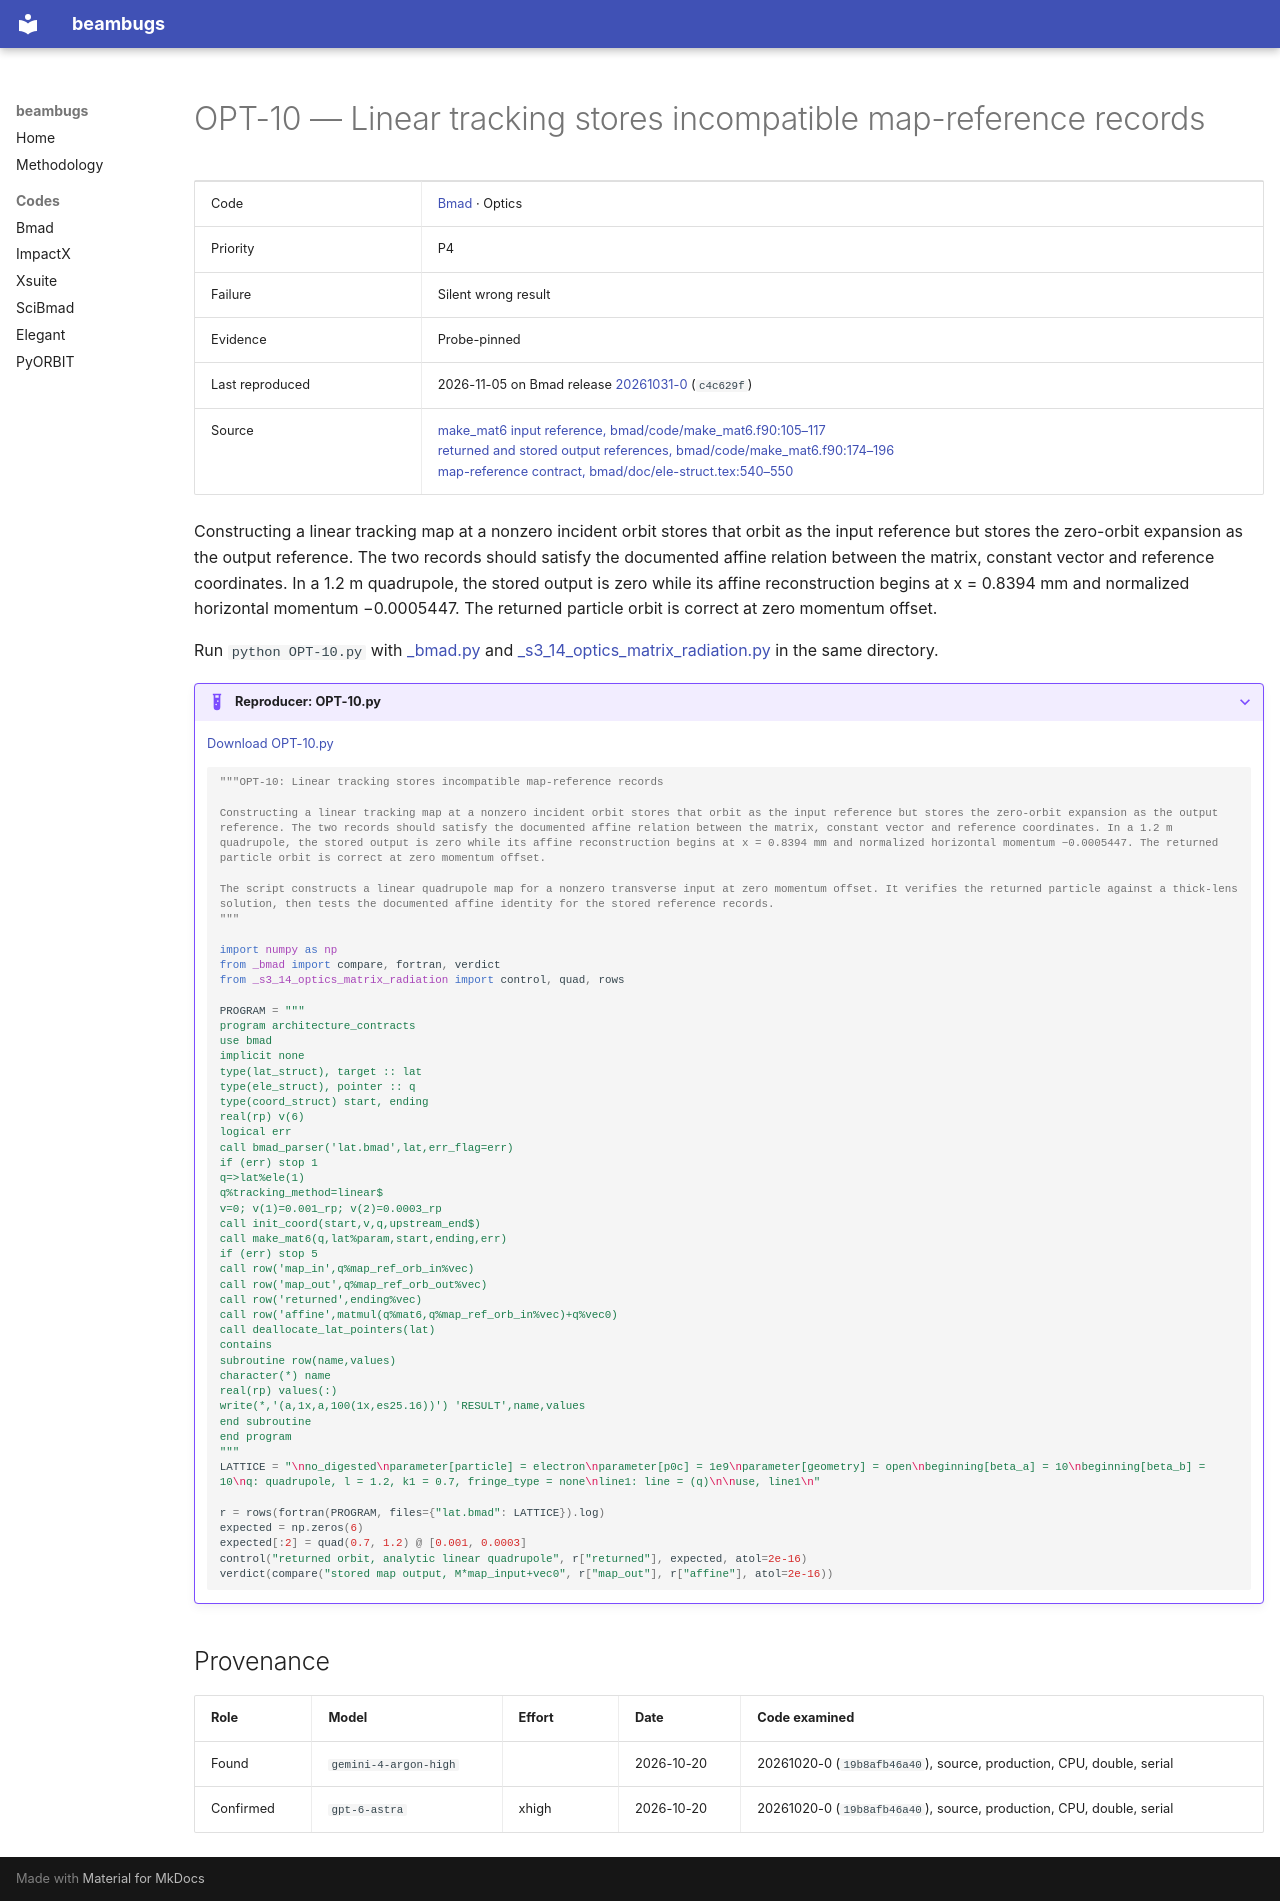

repository: nikitakuklev/beambugs · page: bmad/OPT-10/index.html · generator: mkdocs

---
title: "OPT-10: Linear tracking stores incompatible map-reference records"
hide:
  - toc
---

# OPT-10 — Linear tracking stores incompatible map-reference records

| | |
|---|---|
| Code | [Bmad](../index.md) · Optics |
| Priority | P4 |
| Failure | Silent wrong result |
| Evidence | Probe-pinned |
| Last reproduced | 2026-11-05 on Bmad release [20261031-0](https://github.com/bmad-sim/bmad-ecosystem/tree/20261031-0) (`c4c629f`) |
| Source | [make_mat6 input reference, bmad/code/make_mat6.f90:105–117](https://github.com/bmad-sim/bmad-ecosystem/blob/c4c629fc9071d3a56cb1ba5bc714baba65e9c5d3/bmad/code/make_mat6.f90#L105-L117)<br>[returned and stored output references, bmad/code/make_mat6.f90:174–196](https://github.com/bmad-sim/bmad-ecosystem/blob/c4c629fc9071d3a56cb1ba5bc714baba65e9c5d3/bmad/code/make_mat6.f90#L174-L196)<br>[map-reference contract, bmad/doc/ele-struct.tex:540–550](https://github.com/bmad-sim/bmad-ecosystem/blob/c4c629fc9071d3a56cb1ba5bc714baba65e9c5d3/bmad/doc/ele-struct.tex#L540-L550) |

Constructing a linear tracking map at a nonzero incident orbit stores that orbit as the input reference but stores the zero-orbit expansion as the output reference. The two records should satisfy the documented affine relation between the matrix, constant vector and reference coordinates. In a 1.2 m quadrupole, the stored output is zero while its affine reconstruction begins at x = 0.8394 mm and normalized horizontal momentum −0.0005447. The returned particle orbit is correct at zero momentum offset.

Run `python OPT-10.py` with [_bmad.py](../helpers/_bmad.py) and [_s3_14_optics_matrix_radiation.py](../helpers/_s3_14_optics_matrix_radiation.py) in the same directory.

??? example "Reproducer: OPT-10.py"

    [Download OPT-10.py](OPT-10.py)

    ```python
    """OPT-10: Linear tracking stores incompatible map-reference records

    Constructing a linear tracking map at a nonzero incident orbit stores that orbit as the input reference but stores the zero-orbit expansion as the output reference. The two records should satisfy the documented affine relation between the matrix, constant vector and reference coordinates. In a 1.2 m quadrupole, the stored output is zero while its affine reconstruction begins at x = 0.8394 mm and normalized horizontal momentum −0.0005447. The returned particle orbit is correct at zero momentum offset.

    The script constructs a linear quadrupole map for a nonzero transverse input at zero momentum offset. It verifies the returned particle against a thick-lens solution, then tests the documented affine identity for the stored reference records.
    """

    import numpy as np
    from _bmad import compare, fortran, verdict
    from _s3_14_optics_matrix_radiation import control, quad, rows

    PROGRAM = """
    program architecture_contracts
    use bmad
    implicit none
    type(lat_struct), target :: lat
    type(ele_struct), pointer :: q
    type(coord_struct) start, ending
    real(rp) v(6)
    logical err
    call bmad_parser('lat.bmad',lat,err_flag=err)
    if (err) stop 1
    q=>lat%ele(1)
    q%tracking_method=linear$
    v=0; v(1)=0.001_rp; v(2)=0.0003_rp
    call init_coord(start,v,q,upstream_end$)
    call make_mat6(q,lat%param,start,ending,err)
    if (err) stop 5
    call row('map_in',q%map_ref_orb_in%vec)
    call row('map_out',q%map_ref_orb_out%vec)
    call row('returned',ending%vec)
    call row('affine',matmul(q%mat6,q%map_ref_orb_in%vec)+q%vec0)
    call deallocate_lat_pointers(lat)
    contains
    subroutine row(name,values)
    character(*) name
    real(rp) values(:)
    write(*,'(a,1x,a,100(1x,es25.16))') 'RESULT',name,values
    end subroutine
    end program
    """
    LATTICE = "\nno_digested\nparameter[particle] = electron\nparameter[p0c] = 1e9\nparameter[geometry] = open\nbeginning[beta_a] = 10\nbeginning[beta_b] = 10\nq: quadrupole, l = 1.2, k1 = 0.7, fringe_type = none\nline1: line = (q)\n\nuse, line1\n"

    r = rows(fortran(PROGRAM, files={"lat.bmad": LATTICE}).log)
    expected = np.zeros(6)
    expected[:2] = quad(0.7, 1.2) @ [0.001, 0.0003]
    control("returned orbit, analytic linear quadrupole", r["returned"], expected, atol=2e-16)
    verdict(compare("stored map output, M*map_input+vec0", r["map_out"], r["affine"], atol=2e-16))

    ```

## Provenance

| Role | Model | Effort | Date | Code examined |
|---|---|---|---|---|
| Found | <span class="bb-nowrap">`gemini-4-argon-high`</span> |  | <span class="bb-nowrap">2026-10-20</span> | 20261020-0 (`19b8afb46a40`), source, production, CPU, double, serial |
| Confirmed | <span class="bb-nowrap">`gpt-6-astra`</span> | xhigh | <span class="bb-nowrap">2026-10-20</span> | 20261020-0 (`19b8afb46a40`), source, production, CPU, double, serial |
